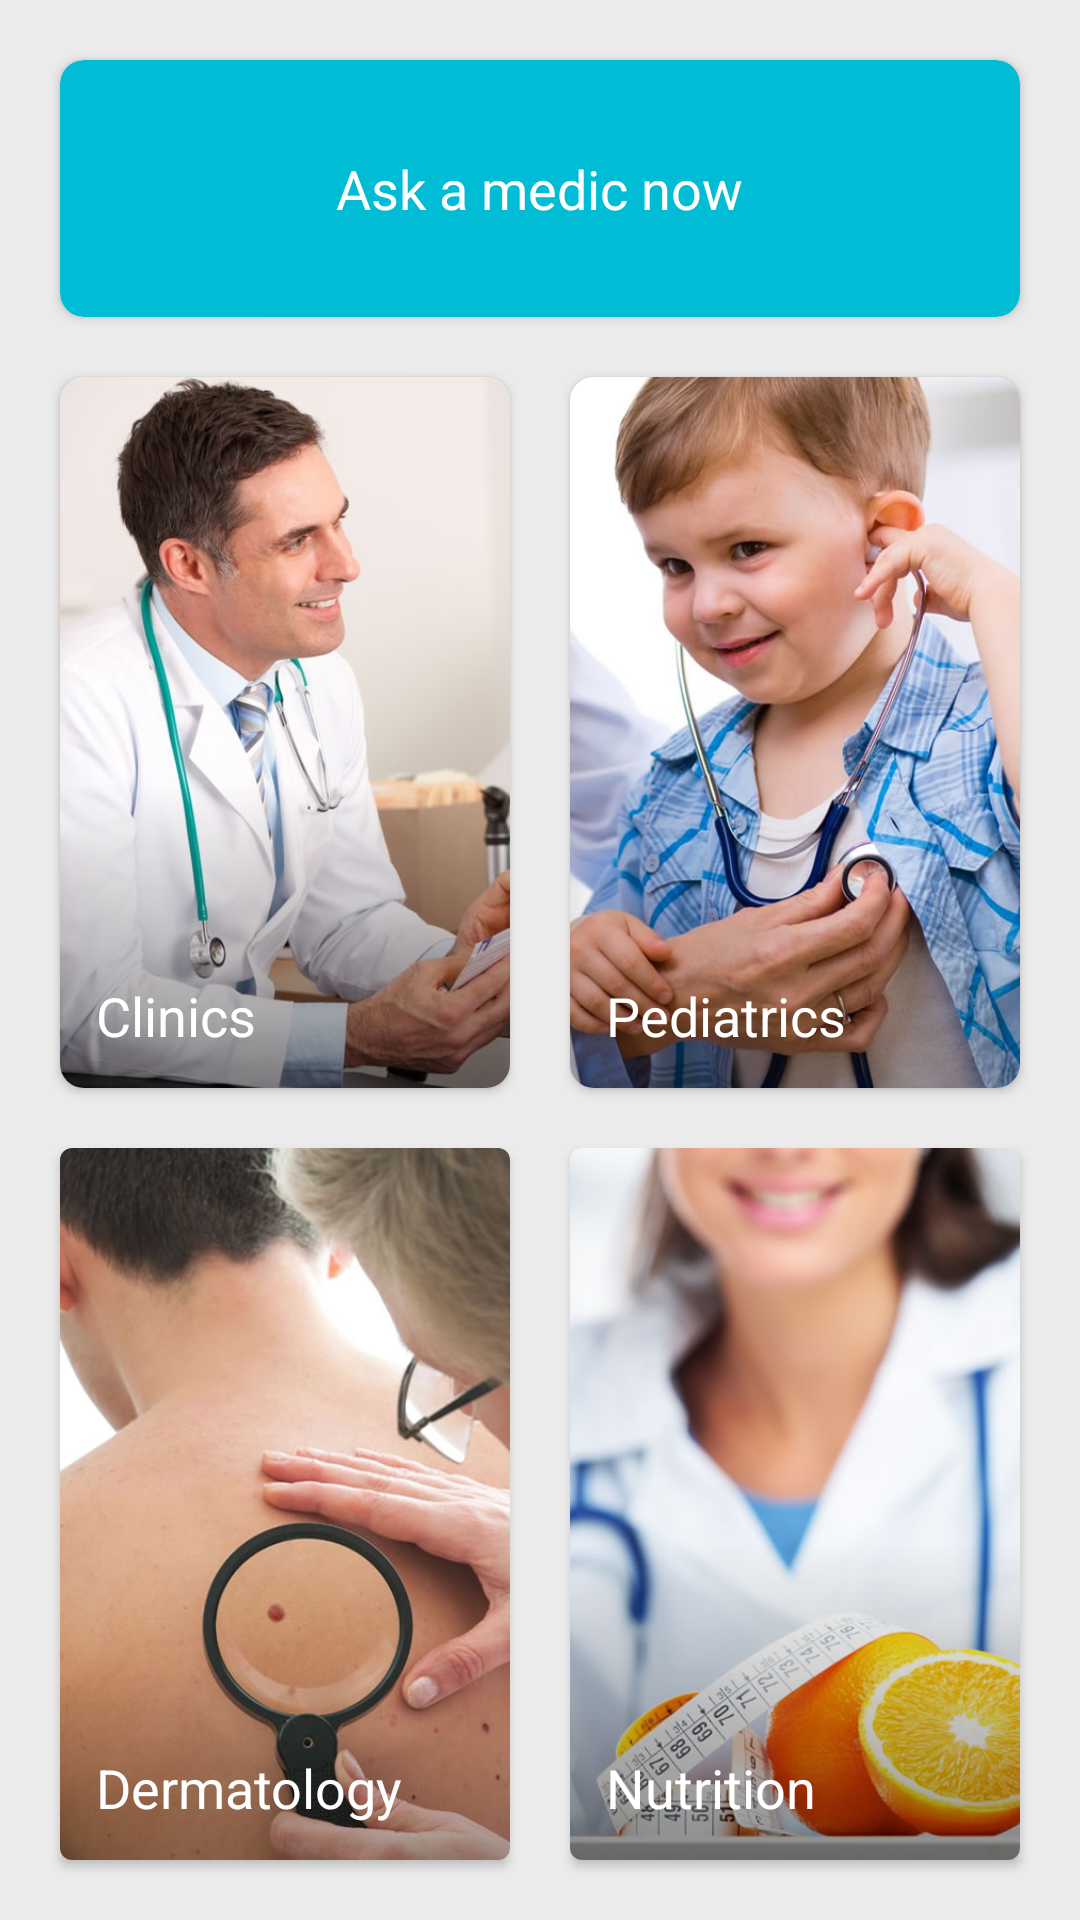

Android layout source for this screen:
<!-- AndroidManifest.xml: application theme AppTheme -->
<!-- res/layout/fragment_consultation_create.xml -->
<?xml version="1.0" encoding="utf-8"?>
<LinearLayout xmlns:android="http://schemas.android.com/apk/res/android"
    xmlns:app="http://schemas.android.com/apk/res-auto"
    android:layout_width="match_parent"
    android:layout_height="match_parent"
    android:orientation="vertical"
    android:padding="10dp"
    android:weightSum="7">

    <android.support.v7.widget.CardView
        android:layout_width="match_parent"
        android:layout_height="0dp"
        android:layout_margin="10dp"
        android:layout_weight="1"
        app:cardBackgroundColor="@color/colorPrimary"
        app:cardCornerRadius="8dp"
        app:cardElevation="2dp"
        app:cardUseCompatPadding="false">

        <RelativeLayout
            android:id="@+id/consultation_create_undefined"
            android:layout_width="match_parent"
            android:layout_height="match_parent"
            android:orientation="vertical">

            <TextView
                android:id="@+id/consultation_new_top_text"
                android:layout_width="wrap_content"
                android:layout_height="wrap_content"
                android:layout_centerInParent="true"
                android:fontFamily="sans-serif-small"
                android:padding="12dp"
                android:text="@string/consultation_create_home_general"
                android:textColor="@android:color/white"
                android:textSize="18sp" />

            <ImageView
                android:layout_width="30dp"
                android:layout_height="30dp"
                android:layout_centerVertical="true"
                android:layout_toLeftOf="@id/consultation_new_top_text"
                android:tint="@android:color/white"
                app:srcCompat="@drawable/ic_insert_comment_24dp" />

        </RelativeLayout>
    </android.support.v7.widget.CardView>

    <LinearLayout
        android:layout_width="match_parent"
        android:layout_height="0dp"
        android:layout_weight="3"
        android:orientation="horizontal"
        android:weightSum="2">

        <android.support.v7.widget.CardView
            android:layout_width="match_parent"
            android:layout_height="match_parent"
            android:layout_margin="10dp"
            android:layout_weight="1"
            app:cardCornerRadius="8dp"
            app:cardElevation="2dp"
            app:cardUseCompatPadding="false">

            <RelativeLayout
                android:id="@+id/consultation_create_clinics"
                android:layout_width="match_parent"
                android:layout_height="match_parent"
                android:orientation="vertical">

                <ImageView
                    android:layout_width="match_parent"
                    android:layout_height="match_parent"
                    android:scaleType="centerCrop"
                    android:src="@drawable/btn_clinica" />

                <TextView
                    android:layout_width="match_parent"
                    android:layout_height="wrap_content"
                    android:layout_alignParentBottom="true"
                    android:fontFamily="sans-serif-small"
                    android:padding="12dp"
                    android:text="@string/consultation_create_home_clinics"
                    android:textColor="@android:color/white"
                    android:textSize="18sp" />

            </RelativeLayout>
        </android.support.v7.widget.CardView>

        <android.support.v7.widget.CardView
            android:layout_width="match_parent"
            android:layout_height="match_parent"
            android:layout_margin="10dp"
            android:layout_weight="1"
            app:cardCornerRadius="8dp"
            app:cardElevation="2dp"
            app:cardUseCompatPadding="false">

            <RelativeLayout
                android:id="@+id/consultation_create_pediatrics"
                android:layout_width="match_parent"
                android:layout_height="match_parent"
                android:orientation="vertical">

                <ImageView
                    android:layout_width="match_parent"
                    android:layout_height="match_parent"
                    android:scaleType="centerCrop"
                    android:src="@drawable/btn_pediatria" />

                <TextView
                    android:layout_width="match_parent"
                    android:layout_height="wrap_content"
                    android:layout_alignParentBottom="true"
                    android:fontFamily="sans-serif-small"
                    android:padding="12dp"
                    android:text="@string/consultation_create_home_pediatrics"
                    android:textColor="@android:color/white"
                    android:textSize="18sp" />

            </RelativeLayout>
        </android.support.v7.widget.CardView>

    </LinearLayout>

    <LinearLayout
        android:layout_width="match_parent"
        android:layout_height="0dp"
        android:layout_weight="3"
        android:orientation="horizontal"
        android:weightSum="2">

        <android.support.v7.widget.CardView
            android:layout_width="match_parent"
            android:layout_height="match_parent"
            android:layout_margin="10dp"
            android:layout_weight="1"
            app:cardCornerRadius="4dp"
            app:cardElevation="2dp"
            app:cardUseCompatPadding="false">

            <RelativeLayout
                android:id="@+id/consultation_create_dermatology"
                android:layout_width="match_parent"
                android:layout_height="match_parent"
                android:orientation="vertical">

                <ImageView
                    android:layout_width="match_parent"
                    android:layout_height="match_parent"
                    android:scaleType="centerCrop"
                    android:src="@drawable/btn_dermatologia" />

                <TextView
                    android:layout_width="match_parent"
                    android:layout_height="wrap_content"
                    android:layout_alignParentBottom="true"
                    android:fontFamily="sans-serif-small"
                    android:padding="12dp"
                    android:text="@string/consultation_create_home_dermatology"
                    android:textColor="@android:color/white"
                    android:textSize="18sp" />

            </RelativeLayout>

        </android.support.v7.widget.CardView>

        <android.support.v7.widget.CardView
            android:layout_width="match_parent"
            android:layout_height="match_parent"
            android:layout_margin="10dp"
            android:layout_weight="1"
            app:cardCornerRadius="4dp"
            app:cardElevation="2dp"
            app:cardUseCompatPadding="false">

            <RelativeLayout
                android:id="@+id/consultation_create_nutrition"
                android:layout_width="match_parent"
                android:layout_height="match_parent"
                android:orientation="vertical">

                <ImageView
                    android:layout_width="match_parent"
                    android:layout_height="match_parent"
                    android:scaleType="centerCrop"
                    android:src="@drawable/btn_nutricion" />

                <TextView
                    android:layout_width="match_parent"
                    android:layout_height="wrap_content"
                    android:layout_alignParentBottom="true"
                    android:fontFamily="sans-serif-small"
                    android:padding="12dp"
                    android:text="@string/consultation_create_home_nutrition"
                    android:textColor="@android:color/white"
                    android:textSize="18sp" />
            </RelativeLayout>

        </android.support.v7.widget.CardView>

    </LinearLayout>

</LinearLayout>
<!-- resources referenced by this layout -->
<resources>
  <color name="colorPrimary">#00BCD4</color>
  <!-- drawable btn_clinica: jpg bitmap (drawable-nodpi, 43916 bytes) -->
  <!-- drawable btn_dermatologia: jpg bitmap (drawable-nodpi, 42874 bytes) -->
  <!-- drawable btn_nutricion: jpg bitmap (drawable-nodpi, 43818 bytes) -->
  <!-- drawable btn_pediatria: jpg bitmap (drawable-nodpi, 67779 bytes) -->
  <string name="consultation_create_home_clinics">Clinics</string>
  <string name="consultation_create_home_dermatology">Dermatology</string>
  <string name="consultation_create_home_general">Ask a medic now</string>
  <string name="consultation_create_home_nutrition">Nutrition</string>
  <string name="consultation_create_home_pediatrics">Pediatrics</string>
  <style name="AppTheme" parent="Theme.AppCompat.Light.DarkActionBar">
          
          <item name="colorPrimary">@color/colorPrimary</item>
          <item name="colorPrimaryDark">@color/colorPrimaryDark</item>
          <item name="colorAccent">@color/colorAccent</item>
  
          <item name="android:windowBackground">@color/main_background</item>
      </style>
  <color name="colorPrimaryDark">#0097A7</color>
  <color name="colorAccent">#03A9F4</color>
  <color name="main_background">#ebebeb</color>
</resources>
